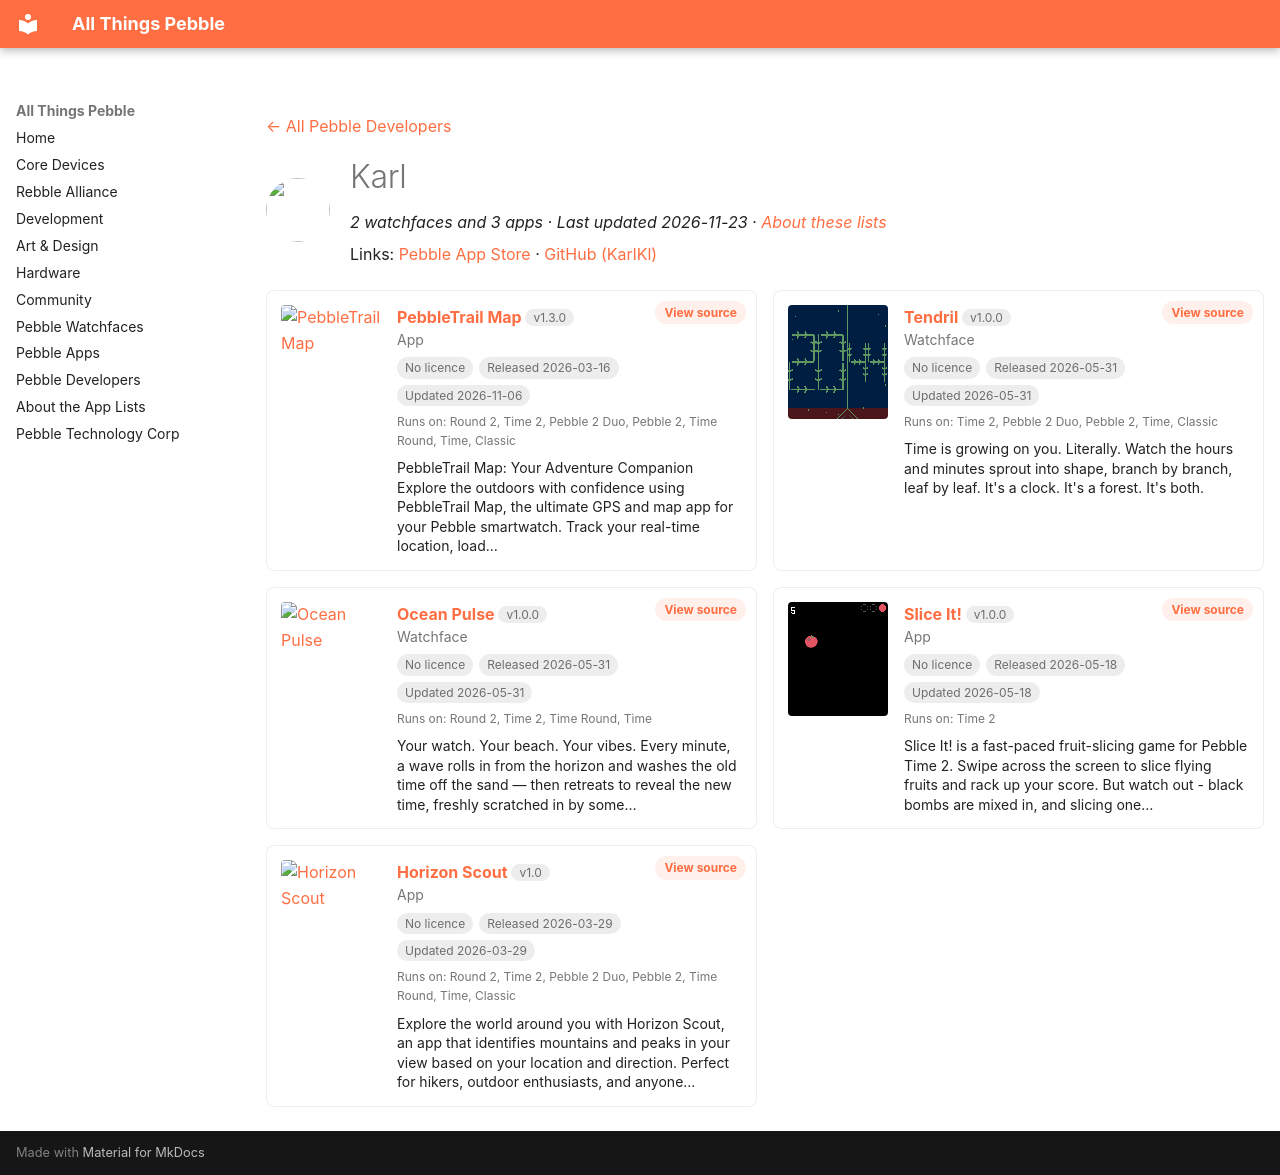

repository: saltedlolly/all-things-pebble · page: developers/karl.html · generator: mkdocs

---
title: "Karl"
hide:
  - toc
---

<!-- Generated by scripts/update_app_directory.py: do not edit by hand -->
[← All Pebble Developers](../developers.md)

<div class="dev-header" markdown>
<img class="dev-avatar" src="https://github.com/KarlKl.png?size=128" alt="" width="64" height="64" loading="lazy" onerror="this.remove()">
<div class="dev-intro" markdown>

# Karl

*2 watchfaces and 3 apps · Last updated 2026-11-23 · [About these lists](../about-app-lists.md)*

Links: [Pebble App Store](https://apps.repebble.com/apps/dev/karl_0e91d84045d24bb5497e1700) · [GitHub (KarlKl)](https://github.com/KarlKl)

</div>
</div>

<div class="dev-controls" data-search-exclude hidden>
<div class="dev-filter" role="group" aria-label="Show"><button type="button" data-filter="all" aria-pressed="true">All <span>5</span></button><button type="button" data-filter="watchface" aria-pressed="false">Watchfaces <span>2</span></button><button type="button" data-filter="watchapp" aria-pressed="false">Apps <span>3</span></button></div>
<label class="dev-sort">Sort by <select><option value="updated">Recently updated</option><option value="released">Newest release</option><option value="title">A–Z</option></select></label>
</div>

<div class="app-grid dev-apps" data-search-exclude>
<div class="app-card" data-type="watchapp" data-title="pebbletrail map" data-released="2026-03-16" data-updated="2026-11-06">
<a class="app-shot" href="https://apps.repebble.com/85c73ce43dac489ea6b8908d" data-search-exclude><img src="../images/apps/85c73ce43dac489ea6b8908d.png" alt="PebbleTrail Map" loading="lazy"></a>
<div class="app-info">
<h2 class="app-name" id="app-85c73ce43dac489ea6b8908d"><a href="https://apps.repebble.com/85c73ce43dac489ea6b8908d">PebbleTrail Map</a> <span class="app-version" title="Latest version" data-search-exclude>v1.3.0</span></h2>
<a class="app-source" href="https://github.com/KarlKl/PebbleTrail" title="Source code" data-search-exclude>View source</a>
<div class="app-dev">App</div>
<div class="app-tags" data-search-exclude><span class="app-licence app-licence--none" title="Licence">No licence</span> <span title="First published in the app store">Released 2026-03-16</span> <span title="Latest release in the app store">Updated 2026-11-06</span></div>
<div class="app-watches" title="Supported watches" data-search-exclude>Runs on: Round 2, Time 2, Pebble 2 Duo, Pebble 2, Time Round, Time, Classic</div>
<p class="app-desc">PebbleTrail Map: Your Adventure Companion Explore the outdoors with confidence using PebbleTrail Map, the ultimate GPS and map app for your Pebble smartwatch. Track your real-time location, load…</p>
</div>
</div>
<div class="app-card" data-type="watchface" data-title="tendril" data-released="2026-05-31" data-updated="2026-05-31">
<a class="app-shot" href="https://apps.repebble.com/358196e1caf34c2688899394" data-search-exclude><img src="../images/apps/358196e1caf34c2688899394.png" alt="Tendril" loading="lazy"></a>
<div class="app-info">
<h2 class="app-name" id="app-358196e1caf34c2688899394"><a href="https://apps.repebble.com/358196e1caf34c2688899394">Tendril</a> <span class="app-version" title="Latest version" data-search-exclude>v1.0.0</span></h2>
<a class="app-source" href="https://github.com/KarlKl/Pebble-Tendril" title="Source code" data-search-exclude>View source</a>
<div class="app-dev">Watchface</div>
<div class="app-tags" data-search-exclude><span class="app-licence app-licence--none" title="Licence">No licence</span> <span title="First published in the app store">Released 2026-05-31</span> <span title="Latest release in the app store">Updated 2026-05-31</span></div>
<div class="app-watches" title="Supported watches" data-search-exclude>Runs on: Time 2, Pebble 2 Duo, Pebble 2, Time, Classic</div>
<p class="app-desc">Time is growing on you. Literally. Watch the hours and minutes sprout into shape, branch by branch, leaf by leaf. It&#x27;s a clock. It&#x27;s a forest. It&#x27;s both.</p>
</div>
</div>
<div class="app-card" data-type="watchface" data-title="ocean pulse" data-released="2026-05-31" data-updated="2026-05-31">
<a class="app-shot" href="https://apps.repebble.com/880921bc8e06479ba7788cee" data-search-exclude><img src="../images/apps/880921bc8e06479ba7788cee.png" alt="Ocean Pulse" loading="lazy"></a>
<div class="app-info">
<h2 class="app-name" id="app-880921bc8e06479ba7788cee"><a href="https://apps.repebble.com/880921bc8e06479ba7788cee">Ocean Pulse</a> <span class="app-version" title="Latest version" data-search-exclude>v1.0.0</span></h2>
<a class="app-source" href="https://github.com/KarlKl/Pebble-OceanPulse" title="Source code" data-search-exclude>View source</a>
<div class="app-dev">Watchface</div>
<div class="app-tags" data-search-exclude><span class="app-licence app-licence--none" title="Licence">No licence</span> <span title="First published in the app store">Released 2026-05-31</span> <span title="Latest release in the app store">Updated 2026-05-31</span></div>
<div class="app-watches" title="Supported watches" data-search-exclude>Runs on: Round 2, Time 2, Time Round, Time</div>
<p class="app-desc">Your watch. Your beach. Your vibes. Every minute, a wave rolls in from the horizon and washes the old time off the sand — then retreats to reveal the new time, freshly scratched in by some…</p>
</div>
</div>
<div class="app-card" data-type="watchapp" data-title="slice it!" data-released="2026-05-18" data-updated="2026-05-18">
<a class="app-shot" href="https://apps.repebble.com/11c43afc299e4d1d88aea8f4" data-search-exclude><img src="../images/apps/11c43afc299e4d1d88aea8f4.png" alt="Slice It!" loading="lazy"></a>
<div class="app-info">
<h2 class="app-name" id="app-11c43afc299e4d1d88aea8f4"><a href="https://apps.repebble.com/11c43afc299e4d1d88aea8f4">Slice It!</a> <span class="app-version" title="Latest version" data-search-exclude>v1.0.0</span></h2>
<a class="app-source" href="https://github.com/KarlKl/Pebble-SliceIt" title="Source code" data-search-exclude>View source</a>
<div class="app-dev">App</div>
<div class="app-tags" data-search-exclude><span class="app-licence app-licence--none" title="Licence">No licence</span> <span title="First published in the app store">Released 2026-05-18</span> <span title="Latest release in the app store">Updated 2026-05-18</span></div>
<div class="app-watches" title="Supported watches" data-search-exclude>Runs on: Time 2</div>
<p class="app-desc">Slice It! is a fast-paced fruit-slicing game for Pebble Time 2. Swipe across the screen to slice flying fruits and rack up your score. But watch out - black bombs are mixed in, and slicing one…</p>
</div>
</div>
<div class="app-card" data-type="watchapp" data-title="horizon scout" data-released="2026-03-29" data-updated="2026-03-29">
<a class="app-shot" href="https://apps.repebble.com/b255f708d396497fa1af400f" data-search-exclude><img src="../images/apps/b255f708d396497fa1af400f.png" alt="Horizon Scout" loading="lazy"></a>
<div class="app-info">
<h2 class="app-name" id="app-b255f708d396497fa1af400f"><a href="https://apps.repebble.com/b255f708d396497fa1af400f">Horizon Scout</a> <span class="app-version" title="Latest version" data-search-exclude>v1.0</span></h2>
<a class="app-source" href="https://github.com/KarlKl/HorizonScout" title="Source code" data-search-exclude>View source</a>
<div class="app-dev">App</div>
<div class="app-tags" data-search-exclude><span class="app-licence app-licence--none" title="Licence">No licence</span> <span title="First published in the app store">Released 2026-03-29</span> <span title="Latest release in the app store">Updated 2026-03-29</span></div>
<div class="app-watches" title="Supported watches" data-search-exclude>Runs on: Round 2, Time 2, Pebble 2 Duo, Pebble 2, Time Round, Time, Classic</div>
<p class="app-desc">Explore the world around you with Horizon Scout, an app that identifies mountains and peaks in your view based on your location and direction. Perfect for hikers, outdoor enthusiasts, and anyone…</p>
</div>
</div>
</div>
